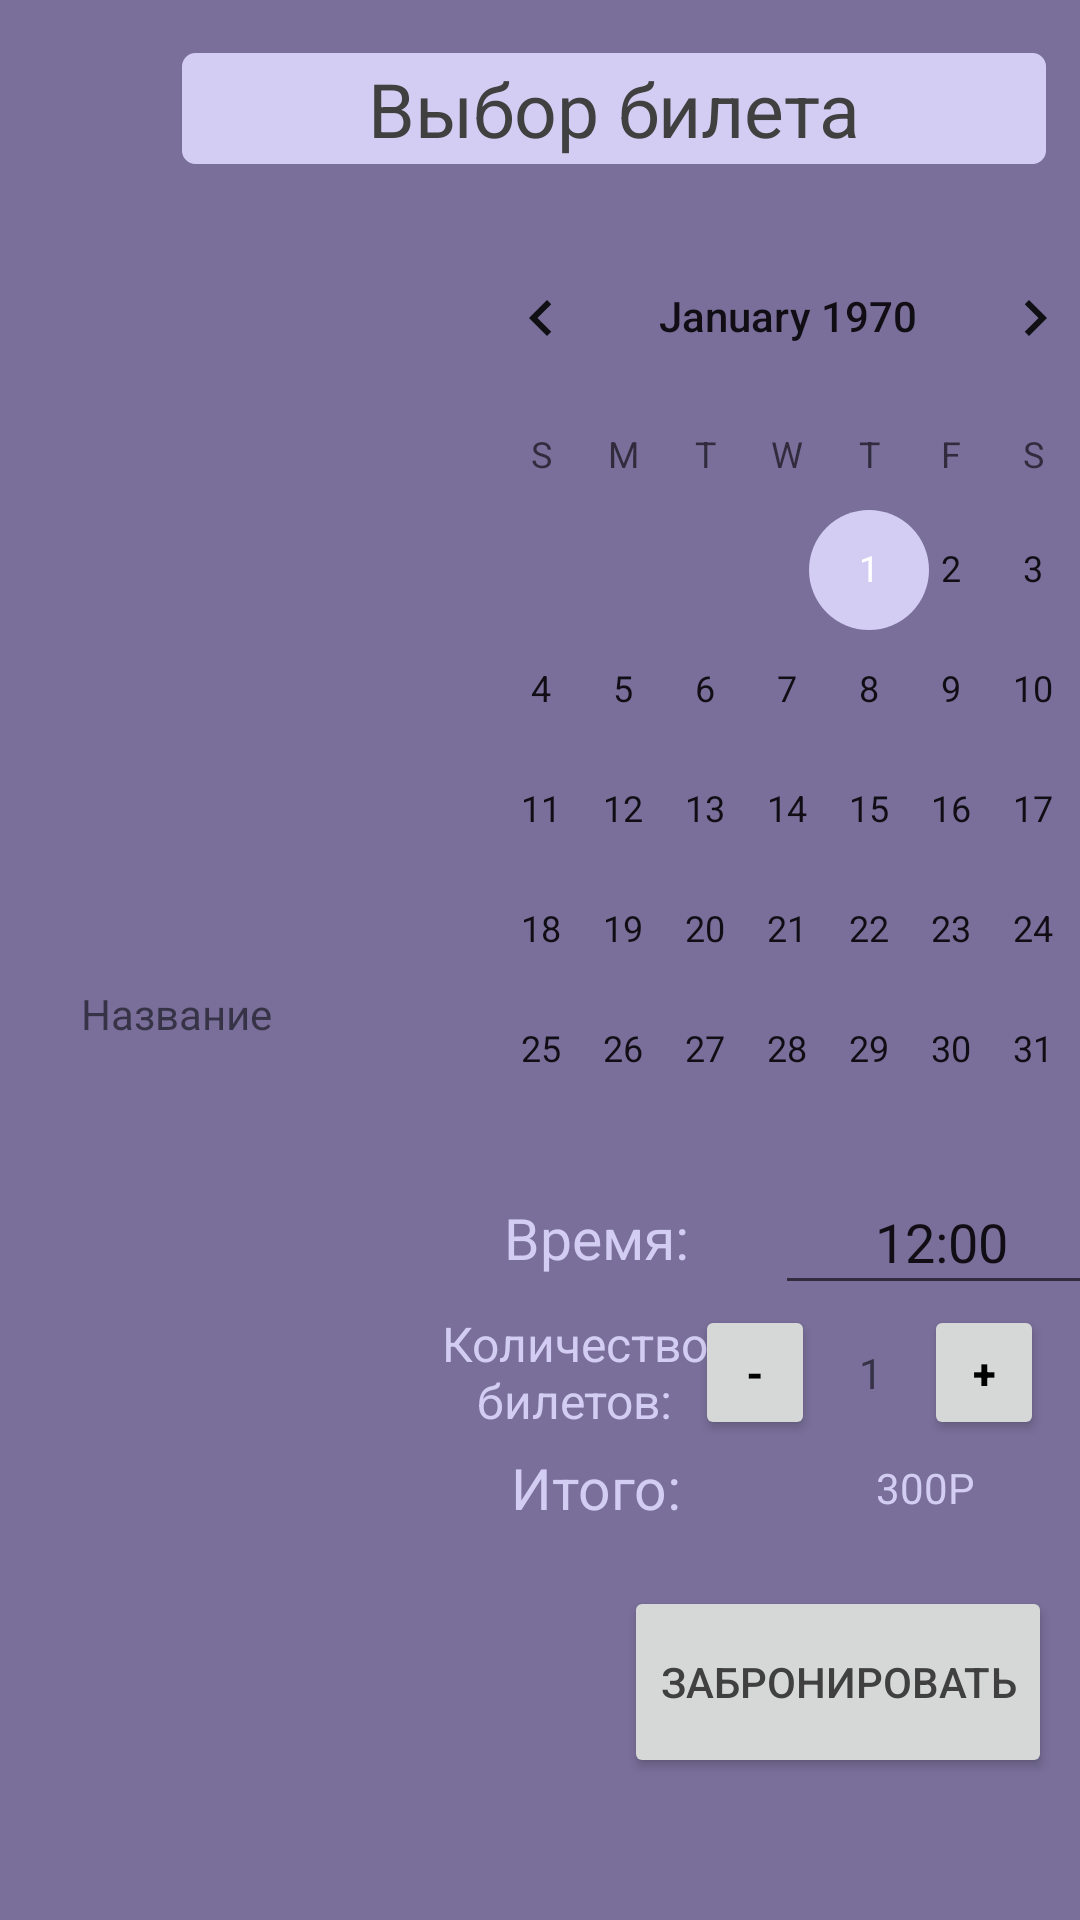

Write the Android layout XML for this screen, with the resource values it uses.
<!-- AndroidManifest.xml: application theme Theme.CinemaApp -->
<!-- res/layout/activity_ticket.xml -->
<?xml version="1.0" encoding="utf-8"?>
<androidx.constraintlayout.widget.ConstraintLayout xmlns:android="http://schemas.android.com/apk/res/android"
    xmlns:app="http://schemas.android.com/apk/res-auto"
    xmlns:tools="http://schemas.android.com/tools"
    android:layout_width="match_parent"
    android:layout_height="match_parent"
    android:background="@color/mainBackground"
    tools:context=".Ticket">

    <ImageView
        android:id="@+id/ticketPoster"
        android:layout_width="174dp"
        android:layout_height="250dp"
        app:layout_constraintBottom_toBottomOf="parent"
        app:layout_constraintEnd_toEndOf="parent"
        app:layout_constraintHorizontal_bias="0.0"
        app:layout_constraintStart_toStartOf="parent"
        app:layout_constraintTop_toTopOf="parent"
        app:layout_constraintVertical_bias="0.201"
        app:srcCompat="@drawable/poster3" />

    <View
        android:id="@+id/ticketTitleBack"
        android:layout_width="409dp"
        android:layout_height="72dp"
        android:background="@color/mainBackground"
        app:layout_constraintBottom_toBottomOf="parent"
        app:layout_constraintEnd_toEndOf="parent"
        app:layout_constraintHorizontal_bias="0.0"
        app:layout_constraintStart_toStartOf="parent"
        app:layout_constraintTop_toTopOf="parent"
        app:layout_constraintVertical_bias="0.0" />

    <TextView
        android:id="@+id/ticketTitle"
        android:layout_width="290dp"
        android:layout_height="39dp"
        android:background="@drawable/rounded_corner"
        android:gravity="center"
        android:text="Выбор билета"
        android:textColor="@color/DarkText"
        android:textSize="25sp"
        app:layout_constraintBottom_toBottomOf="@+id/ticketTitleBack"
        app:layout_constraintEnd_toEndOf="@+id/ticketTitleBack"
        app:layout_constraintStart_toStartOf="@+id/ticketTitleBack"
        app:layout_constraintTop_toTopOf="@+id/ticketTitleBack" />

    <CalendarView
        android:id="@+id/ticketCalendarView"
        android:layout_width="232dp"
        android:layout_height="302dp"

        app:layout_constraintBottom_toBottomOf="parent"
        app:layout_constraintEnd_toEndOf="parent"
        app:layout_constraintHorizontal_bias="0.6"
        app:layout_constraintStart_toEndOf="@+id/ticketPoster"
        app:layout_constraintTop_toBottomOf="@+id/ticketTitleBack"
        app:layout_constraintVertical_bias="0.0" />

    <TextView
        android:id="@+id/ticketNumber"
        android:layout_width="96dp"
        android:layout_height="45dp"
        android:gravity="center"
        android:text="Количество билетов:"
        android:textColor="@color/secondaryBackground"
        android:textSize="16dp"
        app:layout_constraintEnd_toEndOf="@+id/ticketTime"
        app:layout_constraintHorizontal_bias="0.0"
        app:layout_constraintStart_toStartOf="@+id/ticketTime"
        app:layout_constraintTop_toBottomOf="@+id/ticketTime" />

    <EditText
        android:id="@+id/ticketSetTime"
        android:layout_width="111dp"
        android:layout_height="45dp"
        android:layout_marginStart="4dp"
        android:ems="10"
        android:gravity="center"
        android:inputType="time"
        android:text="12:00"
        app:layout_constraintBottom_toBottomOf="@+id/ticketTime"
        app:layout_constraintStart_toEndOf="@+id/ticketTime"
        app:layout_constraintTop_toTopOf="@+id/ticketTime" />

    <TextView
        android:id="@+id/ticketTime"
        android:layout_width="111dp"
        android:layout_height="45dp"
        android:layout_marginTop="16dp"
        android:gravity="center"
        android:text="Время:"
        android:textColor="@color/secondaryBackground"
        android:textSize="19dp"
        app:layout_constraintEnd_toEndOf="parent"
        app:layout_constraintHorizontal_bias="0.576"
        app:layout_constraintStart_toStartOf="parent"
        app:layout_constraintTop_toBottomOf="@+id/ticketCalendarView" />

    <TextView
        android:id="@+id/ticketName"
        android:layout_width="120dp"
        android:layout_height="wrap_content"
        android:text="Название"
        app:layout_constraintEnd_toEndOf="@+id/ticketPoster"
        app:layout_constraintStart_toStartOf="@+id/ticketPoster"
        app:layout_constraintTop_toBottomOf="@+id/ticketPoster" />

    <TextView
        android:id="@+id/textView10"
        android:layout_width="111dp"
        android:layout_height="32dp"
        android:gravity="center"
        android:text="Итого:"
        android:textColor="@color/secondaryBackground"
        android:textSize="19dp"
        app:layout_constraintBottom_toBottomOf="@+id/ticketResult"
        app:layout_constraintEnd_toEndOf="@+id/ticketNumber"
        app:layout_constraintHorizontal_bias="0.0"
        app:layout_constraintStart_toStartOf="@+id/ticketNumber"
        app:layout_constraintTop_toTopOf="@+id/ticketResult"
        app:layout_constraintVertical_bias="0.0" />

    <Button
        android:id="@+id/ticketButton"
        android:layout_width="wrap_content"
        android:layout_height="64dp"
        android:layout_marginTop="8dp"
        android:onClick="ticketComplete"
        android:text="@string/toBook"
        android:textColor="@color/DarkText"
        app:layout_constraintBottom_toBottomOf="parent"
        app:layout_constraintEnd_toEndOf="parent"
        app:layout_constraintHorizontal_bias="0.957"
        app:layout_constraintStart_toStartOf="parent"
        app:layout_constraintTop_toBottomOf="@+id/ticketResult"
        app:layout_constraintVertical_bias="0.157" />

    <TextView
        android:id="@+id/ticketResult"
        android:layout_width="111dp"
        android:layout_height="32dp"
        android:gravity="center"
        android:text="300Р"
        android:textColor="@color/secondaryBackground"
        app:layout_constraintBottom_toBottomOf="parent"
        app:layout_constraintEnd_toEndOf="parent"
        app:layout_constraintHorizontal_bias="0.25"
        app:layout_constraintStart_toEndOf="@+id/textView10"
        app:layout_constraintTop_toBottomOf="@+id/ticketCount"
        app:layout_constraintVertical_bias="0.0" />

    <Button
        android:id="@+id/plus"
        android:layout_width="40dp"
        android:layout_height="45dp"
        android:layout_marginEnd="12dp"
        android:onClick="plus"
        android:text="+"
        android:textColor="@color/black"
        android:textStyle="bold"
        app:layout_constraintBottom_toBottomOf="@+id/ticketNumber"
        app:layout_constraintEnd_toEndOf="parent"
        app:layout_constraintTop_toTopOf="@+id/ticketNumber"
        app:layout_constraintVertical_bias="0.0" />

    <Button
        android:id="@+id/minus"
        android:layout_width="40dp"
        android:layout_height="45dp"
        android:layout_marginEnd="44dp"
        android:onClick="minus"
        android:text="-"
        android:textColor="@color/black"
        android:textStyle="bold"
        app:layout_constraintBottom_toBottomOf="@+id/ticketNumber"
        app:layout_constraintEnd_toStartOf="@+id/plus"
        app:layout_constraintStart_toEndOf="@+id/ticketNumber"
        app:layout_constraintTop_toTopOf="@+id/ticketNumber"
        app:layout_constraintVertical_bias="0.0" />

    <TextView
        android:id="@+id/ticketCount"
        android:layout_width="32dp"
        android:layout_height="45dp"
        android:gravity="center"
        android:text="1"
        app:layout_constraintBottom_toBottomOf="@+id/ticketNumber"
        app:layout_constraintEnd_toStartOf="@+id/plus"
        app:layout_constraintHorizontal_bias="0.583"
        app:layout_constraintStart_toEndOf="@+id/minus"
        app:layout_constraintTop_toTopOf="@+id/ticketNumber" />
</androidx.constraintlayout.widget.ConstraintLayout>
<!-- resources referenced by this layout -->
<resources>
  <color name="DarkText">#404040</color>
  <color name="black">#FF000000</color>
  <color name="mainBackground">#796F9A</color>
  <color name="secondaryBackground">#D4CDF3</color>
  <!-- drawable rounded_corner (drawable) -->
  <?xml version="1.0" encoding="utf-8"?>
  <shape xmlns:android="http://schemas.android.com/apk/res/android" >
      <stroke
          android:width="1dp"
          android:color="@color/mainBackground" />
  
      <solid android:color="@color/secondaryBackground" />
  
      <padding
          android:left="1dp"
          android:right="1dp"
          android:bottom="1dp"
          android:top="1dp" />
  
      <corners android:radius="5dp" />
  </shape>
  <string name="toBook">ЗАБРОНИРОВАТЬ</string>
  <style name="Theme.CinemaApp" parent="Theme.MaterialComponents.DayNight.DarkActionBar">
          
          <item name="windowActionBar">false</item>
          <item name="windowNoTitle">true</item>
          <item name="windowActionBarOverlay">true</item>
          <item name="colorPrimary">@color/secondaryBackground</item>
          <item name="colorPrimaryVariant">@color/mainBackground</item>
          <item name="colorOnPrimary">@color/white</item>
          
          <item name="colorSecondary">@color/secondaryBackground</item>
          <item name="colorSecondaryVariant">@color/TextGrey</item>
          <item name="colorOnSecondary">@color/black</item>
          
          <item name="android:statusBarColor">?attr/colorPrimaryVariant</item>
          
      </style>
  <color name="white">#FFFFFFFF</color>
  <color name="TextGrey">#B0B0B0</color>
</resources>
